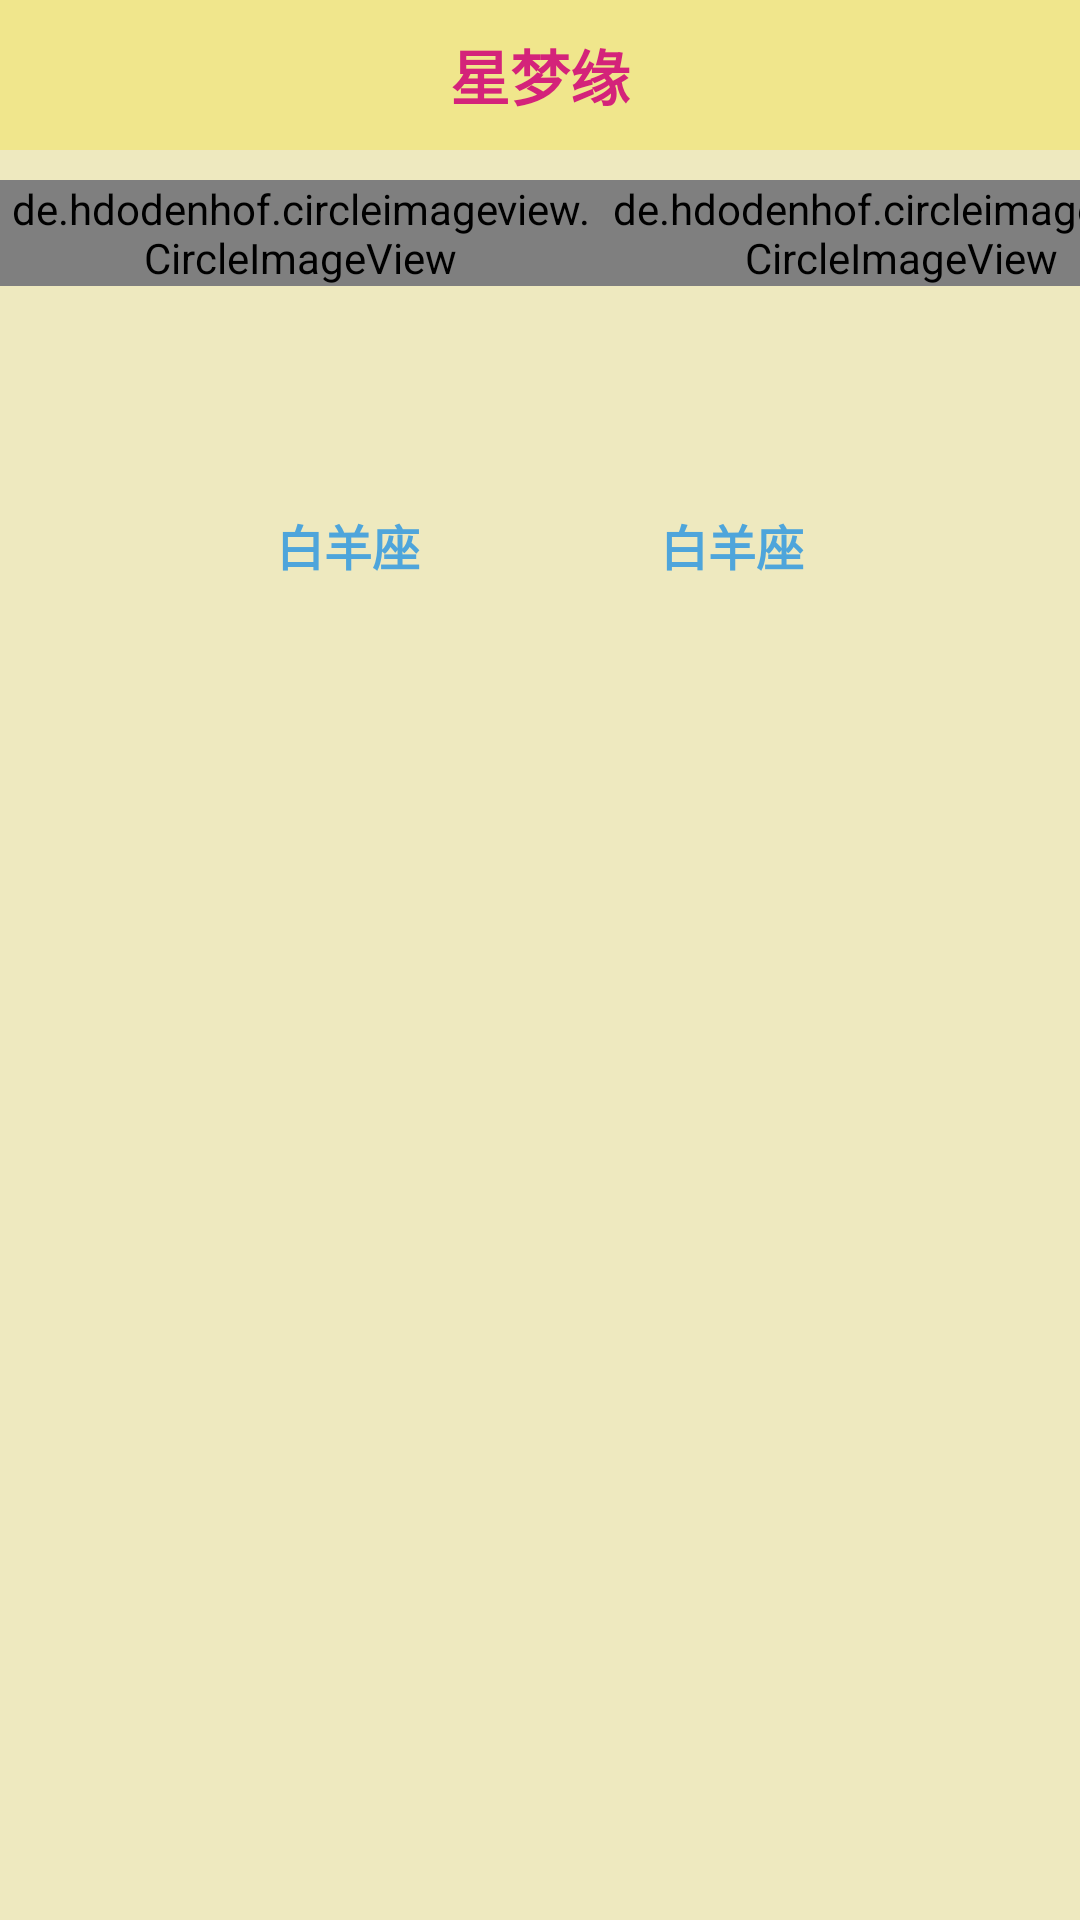

This screen was rendered from an Android layout file. Write that file and the resources it references.
<!-- AndroidManifest.xml: application theme statusBar -->
<!-- res/layout/activity_parnter_analysis.xml -->
<?xml version="1.0" encoding="utf-8"?>
<LinearLayout xmlns:android="http://schemas.android.com/apk/res/android"
    xmlns:app="http://schemas.android.com/apk/res-auto"
    xmlns:tools="http://schemas.android.com/tools"
    android:layout_width="match_parent"
    android:layout_height="match_parent"
    android:background="@color/bgyellow"
    android:orientation="vertical"
    tools:context=".ParnterAnalysisActivity">
    <include layout="@layout/title_layout"/>

    <LinearLayout
        android:layout_width="wrap_content"
        android:layout_height="100dp"
        android:layout_marginTop="10dp"
        android:layout_gravity="center_horizontal"
        android:orientation="horizontal">
        <de.hdodenhof.circleimageview.CircleImageView
            android:id="@+id/parnteranaly_iv_man"
            android:layout_width="0dp"
            android:layout_height="wrap_content"
            android:layout_weight="2"
            app:civ_border_width="2dp"
            app:civ_border_color="@color/lightblue"
            />
        <TextView
            android:layout_width="0dp"
            android:layout_height="match_parent"
            android:layout_weight="1"
            android:textSize="14sp"
            android:gravity="center"
            android:text="+"/>
        <de.hdodenhof.circleimageview.CircleImageView
            android:id="@+id/parnteranaly_iv_woman"
            android:layout_width="0dp"
            android:layout_height="wrap_content"
            android:layout_weight="2"
            app:civ_border_width="2dp"
            app:civ_border_color="@color/lightpink"
            />
    </LinearLayout>

    <LinearLayout
        android:layout_width="match_parent"
        android:layout_height="25dp"
        android:layout_marginTop="10dp"
        android:orientation="horizontal">
    <TextView
        android:id="@+id/tv_man"
        android:layout_width="0dp"
        android:layout_height="match_parent"
        android:layout_weight="1"
        android:textColor="@color/lightblue"
        android:text="白羊座"
        android:gravity="right"
        android:textSize="16sp"
        android:textStyle="bold"
        android:layout_marginRight="40dp"/>
        <TextView
            android:id="@+id/tv_woman"
            android:layout_width="0dp"
            android:layout_height="match_parent"
            android:layout_weight="1"
            android:textColor="@color/lightblue"
            android:text="白羊座"
            android:gravity="left"
            android:textSize="16sp"
            android:textStyle="bold"
            android:layout_marginLeft="40dp"/>
    </LinearLayout>

    <ScrollView
        android:layout_width="match_parent"
        android:layout_height="0dp"
        android:layout_weight="1">
        <LinearLayout
            android:orientation="vertical"
            android:layout_width="match_parent"
            android:layout_height="match_parent"
            android:layout_margin="20dp">
            <TextView
                android:id="@+id/tv_pd"
                android:layout_width="match_parent"
                android:layout_height="40dp"
                android:layout_marginTop="10dp"
                android:textSize="16sp"
                android:layout_gravity="center|left" />
            <TextView
                android:id="@+id/tv_vs"
                android:layout_width="match_parent"
                android:layout_height="40dp"
                android:layout_marginTop="10dp"
                android:textSize="16sp"
                android:layout_gravity="center|left" />
            <TextView
                android:id="@+id/tv_pf"
                android:layout_width="match_parent"
                android:layout_height="40dp"
                android:layout_marginTop="10dp"
                android:textSize="16sp"
                android:layout_gravity="center|left" />
            <TextView
                android:id="@+id/tv_bz"
                android:layout_width="match_parent"
                android:layout_height="40dp"
                android:layout_marginTop="10dp"
                android:textSize="16sp"
                android:layout_gravity="center|left" />
            <TextView
                android:id="@+id/tv_jx"
                android:layout_width="match_parent"
                android:layout_height="wrap_content"
                android:layout_marginTop="10dp"
                android:textSize="16sp"
                android:layout_gravity="center|left" />
            <TextView
                android:id="@+id/tv_zy"
                android:layout_width="match_parent"
                android:layout_height="wrap_content"
                android:layout_marginTop="10dp"
                android:textSize="16sp"
                android:layout_gravity="center|left" />
        </LinearLayout>
    </ScrollView>

</LinearLayout>
<!-- res/layout/title_layout.xml (included above) -->
<?xml version="1.0" encoding="utf-8"?>
<RelativeLayout xmlns:android="http://schemas.android.com/apk/res/android"
    android:background="@color/lightyellow"
    android:layout_width="match_parent"
    android:layout_height="50dp">

    <TextView
        android:id="@+id/title_tv"
        android:layout_width="match_parent"
        android:layout_height="50dp"
        android:text="@string/app_name"
        android:background="@color/lightyellow"
        android:gravity="center"
        android:textSize="20sp"
        android:textStyle="bold"
        android:textColor="@color/pink" />

    <ImageView
        android:id="@+id/title_iv_back"
        android:layout_width="wrap_content"
        android:layout_height="wrap_content"
        android:src="@mipmap/back"
        android:layout_centerVertical="true"
        android:layout_marginLeft="10dp"/>

</RelativeLayout>
<!-- resources referenced by this layout -->
<resources>
  <color name="bgyellow">#eee9bf</color>
  <color name="lightblue">#4EA5DB</color>
  <color name="lightpink">#EB749C</color>
  <color name="lightyellow">#F0E68C</color>
  <color name="pink">#d4237a</color>
  <string name="app_name">星梦缘</string>
  <style name="statusBar" parent="AppTheme" />
  <style name="AppTheme" parent="Theme.AppCompat.Light.NoActionBar">
          
          <item name="colorPrimary">@color/colorPrimary</item>
          <item name="colorPrimaryDark">@color/colorPrimaryDark</item>
          <item name="colorAccent">@color/colorAccent</item>
      </style>
  <color name="colorPrimary">#008577</color>
  <color name="colorPrimaryDark">#00574B</color>
  <color name="colorAccent">#D81B60</color>
</resources>
